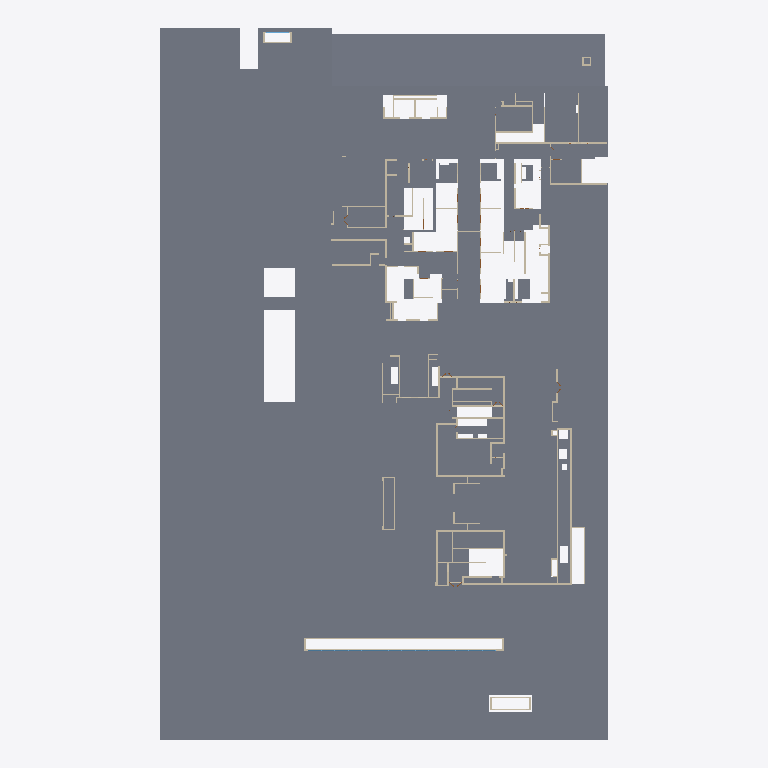
Plan cut of the same IFC building model at storey '+-00' (level 0.00 m, cut at 1.40 m), seen from above with north up, elements coloured by IFC class: 73 walls (beige), 4 slabs (grey). Cut surfaces are drawn darker.
Extent 60.2 m × 95.5 m × 11.3 m (x, y, z). Storeys (2): +-00 at 0.00 m; L2-ARC at 4.30 m. Elements (287): 208 IfcWall, 53 IfcDoor, 18 IfcWindow, 8 IfcSlab.

HEADER;
FILE_DESCRIPTION(('ViewDefinition [ReferenceView_V1.2]','ExchangeRequirement [Architecture]'),'2;1');
FILE_NAME('项目编号','2023-11-30T20:39:49+08:00',(''),(''),'ODA SDAI 22.12','23.0.1.318 - Exporter 23.0.1.318 - 备用 UI 23.0.1.318','');
FILE_SCHEMA(('IFC4'));
ENDSEC;
DATA;
#98=IFCPROJECT('3qE4t94TbFIhl3cH5phd7r',#20,'',$,$,'','',(#93),#90);
#110=IFCSITE('3qE4t94TbFIhl3cH5phd7t',#20,'Default',$,$,#109,$,$,.ELEMENT.,$,$,$,$,$);
#100=IFCBUILDING('3qE4t94TbFIhl3cH5phd7q',#20,'',$,$,#16,$,'',.ELEMENT.,$,$,$);
#103=IFCBUILDINGSTOREY('0NDaNyst14T8KzfBf378bd',#20,'+-00',$,':',#102,$,'+-00',.ELEMENT.,0.0);
#107=IFCBUILDINGSTOREY('0NDaNyst14T8KzfBf378bl',#20,'L2-ARC',$,':',#106,$,'L2-ARC',.ELEMENT.,4299.999999999999);
#12721=IFCSLAB('0IhfhOrinFggDolk1BHsd1',#20,' :  : ',$,':',#12645,#12720,'447553',.FLOOR.);
#18542=IFCSLAB('3Uy4ZQLMbBzxkCluWlHG_S',#20,' :  : ',$,':',#18517,#18541,'593071',.FLOOR.);
#17851=IFCSLAB('2i4o3uNGr3Bx2I_q$DvJMU',#20,' :  : ',$,':',#17820,#17850,'492717',.FLOOR.);
#17781=IFCSLAB('2i4o3uNGr3Bx2I_q$DvJLe',#20,' :  : ',$,':',#17768,#17780,'492635',.FLOOR.);
#837=IFCWALL('2nruR8WJTFIBooKwoBOj8j',#20,' :  : 200',$,':200',#796,#836,'417955',.NOTDEFINED.);
#14936=IFCWALL('2t9XrPyc90POIrL8dCauC5',#20,' :  : 200',$,':200',#14909,#14935,'475921',.NOTDEFINED.);
#14821=IFCWALL('2t9XrPyc90POIrL8dCau8g',#20,' :  : 200',$,':200',#14809,#14820,'475710',.NOTDEFINED.);
#19669=IFCWALL('2UU8q0ek9EmuB9FQYCZzjV',#20,' :  : 200',$,':200',#19657,#19668,'610824',.NOTDEFINED.);
#4413=IFCWALL('2nruR8WJTFIBooMwsBOZ35',#20,' :  : 200',$,':200',#4401,#4412,'426571',.NOTDEFINED.);
#3318=IFCWALL('2nruR8WJTFIBooMwsBOiH4',#20,' :  : 200',$,':200',#3306,#3317,'423626',.NOTDEFINED.);
#13274=IFCWALL('3J$OWbrGv1y8HZGCAdPQ6g',#20,' :  : 200',$,':200',#13262,#13273,'464900',.NOTDEFINED.);
#15786=IFCWALL('3rNc89NrLFGBWwdRI0prz1',#20,' :  : 200',$,':200',#15759,#15785,'479981',.NOTDEFINED.);
#3042=IFCWALL('2nruR8WJTFIBooMwsBOiDT',#20,' :  : 200',$,':200',#3030,#3041,'422355',.NOTDEFINED.);
#3813=IFCWALL('2nruR8WJTFIBooMwsBOijw',#20,' :  : 200',$,':200',#3801,#3812,'424436',.NOTDEFINED.);
#1368=IFCWALL('2nruR8WJTFIBooKwoBOj2f',#20,' :  : 200',$,':200',#1336,#1367,'418343',.NOTDEFINED.);
#2593=IFCWALL('2nruR8WJTFIBooMwsBOj$E',#20,' :  : 200',$,':200',#2581,#2592,'421184',.NOTDEFINED.);
#17630=IFCWALL('2wZKvskbrF2O3GXkVJMVgo',#20,' :  : 200',$,':200',#17618,#17629,'492158',.NOTDEFINED.);
#3368=IFCWALL('2nruR8WJTFIBooMwsBOiMO',#20,' :  : 200',$,':200',#3356,#3367,'423702',.NOTDEFINED.);
#3189=IFCWALL('2nruR8WJTFIBooMwsBOiRO',#20,' :  : 200',$,':200',#3177,#3188,'422998',.NOTDEFINED.);
#2295=IFCWALL('2nruR8WJTFIBooMwsBOjZP',#20,' :  : 200',$,':200',#2283,#2294,'420439',.NOTDEFINED.);
#11517=IFCWALL('39FBU0Xe96kAyfhhcF5NaY',#20,' :  : 200',$,':200',#11505,#11516,'445259',.NOTDEFINED.);
#8996=IFCWALL('39FBU0Xe96kAyfhhcF5GbF',#20,' :  : 200',$,':200',#8984,#8995,'441126',.NOTDEFINED.);
#13454=IFCWALL('3movXd1mr3kvnsHpp2zfDe',#20,' :  : 200',$,':200',#13427,#13453,'465571',.NOTDEFINED.);
#1536=IFCWALL('2nruR8WJTFIBooMwsBOj4W',#20,' :  : 200',$,':200',#1524,#1535,'418734',.NOTDEFINED.);
#1911=IFCWALL('2nruR8WJTFIBooMwsBOjLF',#20,' :  : 200',$,':200',#1880,#1910,'419777',.NOTDEFINED.);
#3863=IFCWALL('2nruR8WJTFIBooMwsBOiYZ',#20,' :  : 200',$,':200',#3851,#3862,'424493',.NOTDEFINED.);
#2055=IFCWALL('2nruR8WJTFIBooMwsBOjeq',#20,' :  : 200',$,':200',#2043,#2054,'420026',.NOTDEFINED.);
#13032=IFCWALL('2O1jkP1lP3ifDglvLg$wBs',#20,' :  : 200',$,':200',#13020,#13031,'458270',.NOTDEFINED.);
#18146=IFCWALL('0XwnkgRcLENQfV2q7qxtwZ',#20,' :  : 200',$,':200',#18134,#18145,'590919',.NOTDEFINED.);
#21203=IFCWALL('36oZ38un55BxI0_gl$4q41',#20,' :  : 200',$,':200',#21191,#21202,'617055',.NOTDEFINED.);
#611=IFCWALL('2nruR8WJTFIBooMwsBOkrQ',#20,' :  : 200',$,':200',#599,#610,'417748',.NOTDEFINED.);
#2806=IFCWALL('2nruR8WJTFIBooKwoBOjps',#20,' :  : 200',$,':200',#2766,#2805,'421496',.NOTDEFINED.);
#12941=IFCWALL('0U$BQ0_jL1gQdnqrRY6IM_',#20,' :  : 200',$,':200',#12922,#12940,'452720',.NOTDEFINED.);
#353=IFCWALL('2nruR8WJTFIBooKwoBOktt',#20,' :  : 200',$,':200',#321,#352,'417657',.NOTDEFINED.);
#3763=IFCWALL('2nruR8WJTFIBooMwsBOil7',#20,' :  : 200',$,':200',#3751,#3762,'424265',.NOTDEFINED.);
#17731=IFCWALL('2wZKvskbrF2O3GXkVJMVe3',#20,' :  : 200',$,':200',#17719,#17730,'492239',.NOTDEFINED.);
#15884=IFCWALL('3rNc89NrLFGBWwdRI0pru2',#20,' :  : 200',$,':200',#15872,#15883,'480174',.NOTDEFINED.);
#12836=IFCWALL('3rUaPHW0TBhBO$cVu9njUh',#20,' :  : 200',$,':200',#12824,#12835,'451839',.NOTDEFINED.);
#3913=IFCWALL('2nruR8WJTFIBooMwsBOiW3',#20,' :  : 200',$,':200',#3901,#3912,'424589',.NOTDEFINED.);
#978=IFCWALL('2nruR8WJTFIBooKwoBOj9g',#20,' :  : 200',$,':200',#946,#977,'418020',.NOTDEFINED.);
#3091=IFCWALL('2nruR8WJTFIBooMwsBOi7$',#20,' :  : 200',$,':200',#3079,#3090,'422769',.NOTDEFINED.);
#3548=IFCWALL('2nruR8WJTFIBooMwsBOiKN',#20,' :  : 200',$,':200',#3521,#3547,'423833',.NOTDEFINED.);
#4125=IFCWALL('2nruR8WJTFIBooMwsBOipQ',#20,' :  : 200',$,':200',#4098,#4124,'425556',.NOTDEFINED.);
#16366=IFCWALL('3BKDRyifzBHAmY$SN_oIjQ',#20,' :  : 200',$,':200',#16354,#16365,'483201',.NOTDEFINED.);
#2007=IFCWALL('2nruR8WJTFIBooMwsBOjh3',#20,' :  : 200',$,':200',#1995,#2006,'419917',.NOTDEFINED.);
#3483=IFCWALL('2nruR8WJTFIBooMwsBOiNx',#20,' :  : 200',$,':200',#3456,#3482,'423797',.NOTDEFINED.);
#14201=IFCWALL('3XW72$JBv4xPUq_jZ0EK5R',#20,' :  : 200',$,':200',#14189,#14200,'470358',.NOTDEFINED.);
#5543=IFCWALL('2nruR8WJTFIBooMwsBOZwf',#20,' :  : 200',$,':200',#5531,#5542,'429095',.NOTDEFINED.);
#5040=IFCWALL('2nruR8WJTFIBooMwsBOZln',#20,' :  : 200',$,':200',#5028,#5039,'428415',.NOTDEFINED.);
#5136=IFCWALL('2nruR8WJTFIBooMwsBOZYb',#20,' :  : 200',$,':200',#5124,#5135,'428587',.NOTDEFINED.);
#18482=IFCWALL('0XwnkgRcLENQfV2q7qxtAH',#20,' :  : 200',$,':200',#18470,#18481,'591989',.NOTDEFINED.);
#20697=IFCWALL('1j4cH0hAb7BRa$dkfpqxkj',#20,' :  : 200',$,':200',#20685,#20696,'615579',.NOTDEFINED.);
#2993=IFCWALL('2nruR8WJTFIBooMwsBOi9F',#20,' :  : 200',$,':200',#2962,#2992,'422081',.NOTDEFINED.);
#3140=IFCWALL('2nruR8WJTFIBooMwsBOi5p',#20,' :  : 200',$,':200',#3128,#3139,'422909',.NOTDEFINED.);
#18685=IFCWALL('2RXLd$YFH7phV$qHqHZppf',#20,' :  : 150',$,':150',#18673,#18684,'605848',.NOTDEFINED.);
#19955=IFCWALL('1OIhUW9ODCyAhsmH83oFn7',#20,' :  : 200',$,':200',#19943,#19954,'613760',.NOTDEFINED.);
#12284=IFCWALL('39FBU0Xe96kAyfhhcF5MF2',#20,' :  : 200',$,':200',#12257,#12283,'446891',.NOTDEFINED.);
#17112=IFCWALL('2wZKvskbrF2O3GXkVJMGU1',#20,' :  : 200',$,':200',#17085,#17111,'491341',.NOTDEFINED.);
#2358=IFCWALL('2nruR8WJTFIBooMwsBOjW8',#20,' :  : 200',$,':200',#2331,#2357,'420486',.NOTDEFINED.);
#5722=IFCWALL('2nruR8WJTFIBooMwsBOZvN',#20,' :  : 200',$,':200',#5710,#5721,'429273',.NOTDEFINED.);
#18386=IFCWALL('0XwnkgRcLENQfV2q7qxtrA',#20,' :  : 200',$,':200',#18374,#18385,'591790',.NOTDEFINED.);
#19795=IFCWALL('1OIhUW9ODCyAhsmH83oFop',#20,' :  : 200',$,':200',#19783,#19794,'613748',.NOTDEFINED.);
#21251=IFCWALL('36oZ38un55BxI0_gl$4q4i',#20,' :  : 200',$,':200',#21239,#21250,'617074',.NOTDEFINED.);
#689=IFCWALL('2nruR8WJTFIBooKwoBOjAj',#20,' :  : 200',$,':200',#649,#688,'417827',.NOTDEFINED.);
#17227=IFCWALL('2wZKvskbrF2O3GXkVJMGT2',#20,' :  : 200',$,':200',#17200,#17226,'491406',.NOTDEFINED.);
#12983=IFCWALL('0U$BQ0_jL1gQdnqrRY6IL_',#20,' :  : 200',$,':200',#12971,#12982,'452784',.NOTDEFINED.);
#1097=IFCWALL('2nruR8WJTFIBooMwsBOjEg',#20,' :  : 200',$,':200',#1085,#1096,'418084',.NOTDEFINED.);
#1795=IFCWALL('2nruR8WJTFIBooMwsBOjUo',#20,' :  : 200',$,':200',#1764,#1794,'419132',.NOTDEFINED.);
#2103=IFCWALL('2nruR8WJTFIBooMwsBOjk9',#20,' :  : 200',$,':200',#2091,#2102,'420103',.NOTDEFINED.);
#2655=IFCWALL('2nruR8WJTFIBooMwsBOjy$',#20,' :  : 200',$,':200',#2630,#2654,'421297',.NOTDEFINED.);
#492=IFCWALL('2nruR8WJTFIBooKwoBOkqg',#20,' :  : 200',$,':200',#460,#491,'417700',.NOTDEFINED.);
#1161=IFCWALL('2nruR8WJTFIBooMwsBOjFc',#20,' :  : 200',$,':200',#1134,#1160,'418152',.NOTDEFINED.);
#4610=IFCWALL('2nruR8WJTFIBooMwsBOZSV',#20,' :  : 200',$,':200',#4598,#4609,'427409',.NOTDEFINED.);
#15722=IFCWALL('32JDkczyv42f3LOmQig_H_',#20,' :  : 200',$,':200',#15710,#15721,'478426',.NOTDEFINED.);
#4013=IFCWALL('2nruR8WJTFIBooMwsBOidt',#20,' :  : 200',$,':200',#4001,#4012,'424825',.NOTDEFINED.);
#3963=IFCWALL('2nruR8WJTFIBooMwsBOiWo',#20,' :  : 200',$,':200',#3951,#3962,'424636',.NOTDEFINED.);
#19621=IFCWALL('2UU8q0ek9EmuB9FQYCZzZt',#20,' :  : 200',$,':200',#19609,#19620,'610720',.NOTDEFINED.);
ENDSEC;